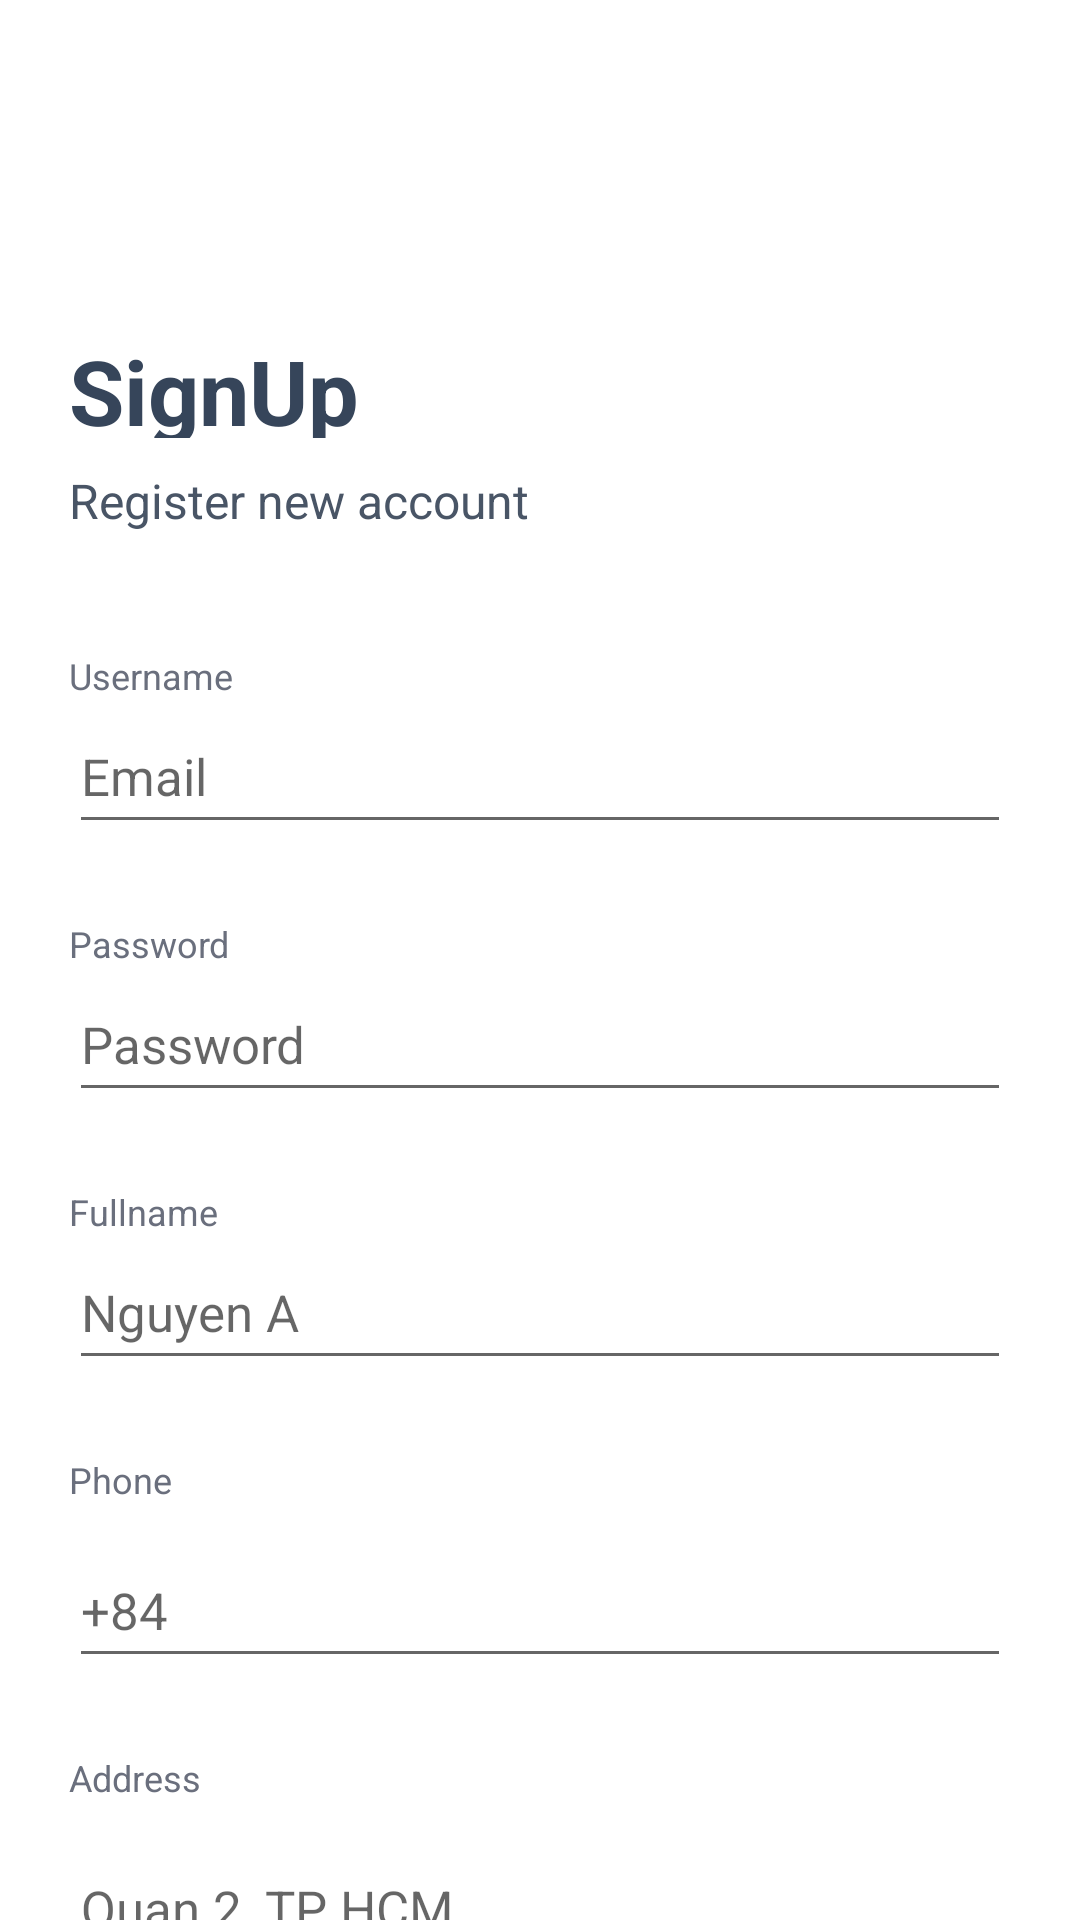

The Android layout XML behind this screen, and the referenced resources:
<!-- AndroidManifest.xml: application theme Theme.SearchPlant -->
<!-- res/layout/fragment_sign_up.xml -->
<?xml version="1.0" encoding="utf-8"?>
<layout xmlns:android="http://schemas.android.com/apk/res/android"
    xmlns:app="http://schemas.android.com/apk/res-auto"
    xmlns:tools="http://schemas.android.com/tools">


    <androidx.constraintlayout.widget.ConstraintLayout
        android:layout_width="match_parent"
        android:layout_height="match_parent"
        tools:context=".view.screen.SignUpFragment">

        <LinearLayout
            android:layout_width="match_parent"
            android:layout_height="match_parent"
            android:orientation="vertical"
            app:layout_constraintBottom_toBottomOf="parent"
            app:layout_constraintEnd_toEndOf="parent"
            app:layout_constraintHorizontal_bias="0.5"
            app:layout_constraintStart_toStartOf="parent"
            app:layout_constraintTop_toTopOf="parent"
            app:layout_constraintVertical_bias="0.5">

            <TextView
                android:id="@+id/textView11"
                android:layout_width="282dp"
                android:layout_height="36dp"
                android:layout_marginStart="23dp"
                android:layout_marginTop="110dp"
                android:text="@string/signup"
                android:textColor="#36455A"
                android:textSize="30dp"
                android:textStyle="bold"
                app:lineHeight="36dp" />

            <TextView
                android:id="@+id/textView4"
                android:layout_width="wrap_content"
                android:layout_height="36dp"
                android:layout_marginStart="23dp"
                android:layout_marginTop="10dp"
                android:text="@string/register_new_account"
                android:textColor="#495566"
                android:textSize="16sp" />

            <TextView
                android:id="@+id/textView5"
                android:layout_width="match_parent"
                android:layout_height="wrap_content"
                android:layout_marginStart="23dp"
                android:layout_marginTop="25dp"
                android:text="@string/username"
                android:textColor="#6A6F7D"
                android:textSize="12sp" />

            <EditText
                android:id="@+id/edtEmail"
                android:layout_width="match_parent"
                android:layout_height="48dp"
                android:layout_marginLeft="23dp"
                android:layout_marginRight="23dp"
                android:ems="10"
                android:hint="@string/email"
                android:inputType="textPersonName"
                android:textColor="#36455A"
                android:textSize="17sp"
                tools:layout_marginTop="10dp"
                tools:ignore="TextFields" />

            <TextView
                android:id="@+id/textView12"
                android:layout_width="match_parent"
                android:layout_height="wrap_content"
                android:layout_marginStart="23dp"
                android:layout_marginTop="25dp"
                android:text="@string/password"
                android:textColor="#6A6F7D"
                android:textSize="12sp" />

            <EditText
                android:id="@+id/edtPass"
                android:layout_width="match_parent"
                android:layout_height="48dp"
                android:layout_marginLeft="23dp"
                android:layout_marginRight="23dp"
                android:ems="10"
                android:hint="@string/password1"
                android:inputType="textPassword"
                android:textColor="#36455A"
                android:textSize="17sp"
                tools:layout_marginTop="10dp"
                android:autofillHints="" />

            <TextView
                android:id="@+id/textView14"
                android:layout_width="match_parent"
                android:layout_height="wrap_content"
                android:layout_marginLeft="23dp"
                android:layout_marginTop="25dp"
                android:text="Fullname"
                android:textColor="#6A6F7D"
                android:textSize="12sp" />

            <EditText
                android:id="@+id/edtFullName"
                android:layout_width="match_parent"
                android:layout_height="48dp"
                android:layout_marginLeft="23dp"
                android:layout_marginRight="23dp"
                android:ems="10"
                android:hint="@string/nguyen_a"
                android:inputType="textPersonName"
                android:textColor="#36455A"
                android:textSize="17sp"
                tools:layout_marginTop="10dp" />

            <TextView
                android:id="@+id/textView16"
                android:layout_width="match_parent"
                android:layout_height="wrap_content"
                android:layout_marginStart="23dp"
                android:layout_marginTop="25dp"
                android:text="@string/phone"
                android:textColor="#6A6F7D"
                android:textSize="12sp" />
            <EditText
                android:id="@+id/edtPhone"
                android:layout_width="match_parent"
                android:layout_height="48dp"
                android:layout_marginLeft="23dp"
                android:layout_marginTop="10dp"
                android:layout_marginRight="23dp"
                android:textColor="#36455A"
                android:hint="+84"
                android:textSize="17sp"
                android:ems="10"
                android:inputType="phone"
                tools:ignore="Autofill"/>
            <TextView
                android:id="@+id/textView17"
                android:layout_width="match_parent"
                android:layout_height="wrap_content"
                android:layout_marginStart="23dp"
                android:layout_marginTop="25dp"
                android:text="@string/address"
                android:textColor="#6A6F7D"
                android:textSize="12sp" />

            <EditText
                android:id="@+id/edtAddress"
                android:layout_width="match_parent"
                android:layout_height="48dp"
                android:layout_marginLeft="23dp"
                android:layout_marginTop="10dp"
                android:layout_marginRight="23dp"
                android:ems="10"
                android:hint="@string/quan_2_tp_hcm"
                android:inputType="textPostalAddress"
                android:textColor="#36455A"
                android:textSize="17sp"
                tools:ignore="Autofill" />

            <androidx.appcompat.widget.AppCompatButton
                android:id="@+id/btn_signUp"
                android:layout_width="match_parent"
                android:layout_height="wrap_content"
                android:layout_marginLeft="30dp"
                android:layout_marginTop="25dp"
                android:layout_marginRight="30dp"
                android:background="@drawable/bgr_btnscreen1"
                android:text="@string/sign_up"
                android:textColor="@color/white"
                app:layout_constraintEnd_toEndOf="parent"
                app:layout_constraintStart_toStartOf="parent"
                app:layout_constraintTop_toBottomOf="@+id/textView2" />
        </LinearLayout>


    </androidx.constraintlayout.widget.ConstraintLayout>
</layout>
<!-- resources referenced by this layout -->
<resources>
  <color name="white">#FFFFFFFF</color>
  <!-- drawable bgr_btnscreen1 (drawable) -->
  <?xml version="1.0" encoding="utf-8"?>
  <selector xmlns:android="http://schemas.android.com/apk/res/android">
      <item>
          <shape android:shape="rectangle">
              <corners android:radius="3dp"/>
              <solid android:color="#2DDA93"/>
          </shape>
      </item>
  </selector>
  <string name="address">Address</string>
  <string name="email">Email</string>
  <string name="nguyen_a">Nguyen A</string>
  <string name="password">Password</string>
  <string name="password1">Password</string>
  <string name="phone">Phone</string>
  <string name="quan_2_tp_hcm">Quan 2, TP HCM</string>
  <string name="register_new_account">Register new account</string>
  <string name="sign_up">SIGN UP</string>
  <string name="signup">SignUp</string>
  <string name="username">Username</string>
  <style name="Theme.SearchPlant" parent="Theme.MaterialComponents.DayNight.NoActionBar">
          
          <item name="colorPrimary">@color/purple_500</item>
          <item name="colorPrimaryVariant">@color/purple_700</item>
          <item name="colorOnPrimary">@color/white</item>
          
          <item name="colorSecondary">@color/teal_200</item>
          <item name="colorSecondaryVariant">@color/teal_700</item>
          <item name="colorOnSecondary">@color/black</item>
          
          <item name="android:statusBarColor">?attr/colorPrimaryVariant</item>
          
      </style>
  <color name="purple_500">#FF6200EE</color>
  <color name="purple_700">#FF3700B3</color>
  <color name="teal_200">#FF03DAC5</color>
  <color name="teal_700">#FF018786</color>
  <color name="black">#FF000000</color>
</resources>
